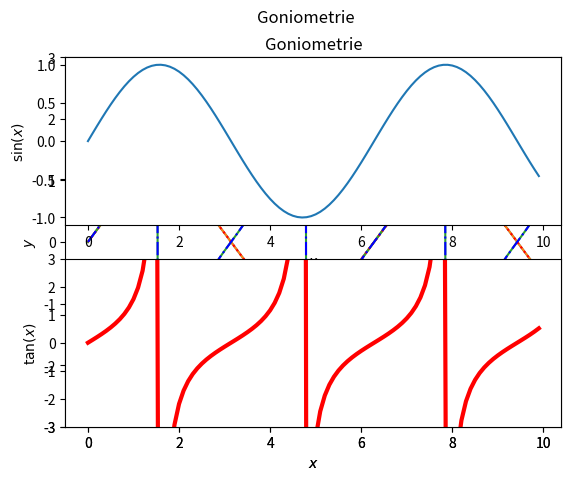

Recreate this plot in Python.
import matplotlib.pyplot as plt
import math                             # Používáme goniometrické funkce

# plt.ion()                             # Interactive Mode On - pokud spustíme tuto funkci, program nebude zastavovat na plt.show()

xs = [0.1 * i for i in range(100)]      # Hodnoty x od 0 do 10 s krokem 0.1
ys1 = [math.sin(x) for x in xs]         # Funkce sin(x)

plt.plot(xs, ys1)                       # Vykreslení grafu
plt.show()                              # Zobrazení grafu


""" Více grafů v jednom panelu """
ys2 = [math.tan(x) for x in xs]         # Funkce tangens

plt.plot(xs, ys1)
plt.plot(xs, ys2)
plt.show()                              # Ukáže graf. POZOR, Pro pokračování provádění kódu je potřeba graf zavřít (pokud nepoužíváte interaktivní mód plt.ion())

""" Popisky os a grafu"""
plt.plot(xs, ys1, color="red", linestyle=":", label="$\\sin(x)$")
plt.plot(xs, ys2, "b-.", label="$\\tan(x)$")
plt.xlabel("$x$")                       # Popisky os (lze použít příkazy LaTeXu uvozené znaky $$)
plt.ylabel("$y$")
plt.title("Goniometrie")                # Popisek grafu
plt.ylim(-3, 3)                         # Meze osy y
plt.legend()                            # Zobrazí legendu
plt.savefig("d:\\obrazek.pdf")          # Uloží obrázek do souboru
plt.show()

""" Více panelů """
plt.subplot(211)                        # Číslo vyjadřuje počet řádků, počet sloupců a pořadí grafu
plt.plot(xs, ys1)
plt.xlabel("$x$")
plt.ylabel("$\\sin(x)$")

plt.subplot(212)
plt.plot(xs, ys2, color="red", linewidth=3.0)
plt.xlabel("$x$")
plt.ylabel("$\\tan(x)$")
plt.ylim(-3, 3)

plt.suptitle("Goniometrie")             # Hlavní nadpis celého grafu
plt.show()